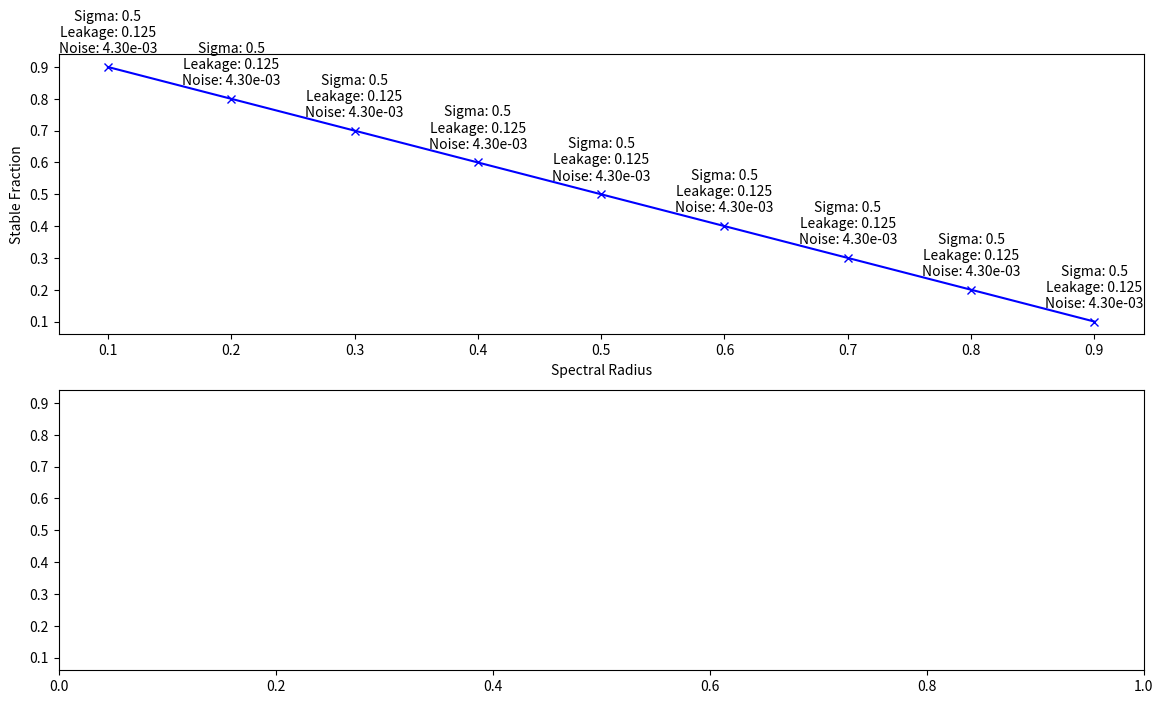

Write Python code to recreate this figure.
import numpy as np
#import matplotlib
#matplotlib.rcParams['text.usetex'] = True
import matplotlib.pyplot as plt

rhos = np.arange(0.1,1.0,0.1)
sigmas = np.ones(rhos.size)*0.5
leakages = np.ones(rhos.size)*0.125
noisevals = np.ones(rhos.size)*4.3e-3
regs = np.ones(rhos.size)*1e-5
stable_frac = 1.0-rhos

fig, (ax1, ax2) = plt.subplots(2,1, sharey = True, figsize = (14,8))
ax1.plot(rhos, stable_frac, '-bx')
ax1.set_ylabel('Stable Fraction')
ax1.set_xlabel('Spectral Radius')
for (x,y,sigma,leakage,noise,reg) in zip(rhos,stable_frac,sigmas,leakages,noisevals,regs):
    label = 'Sigma: %0.1f' % sigma + '\n' + 'Leakage: %0.3f' % leakage + '\n' + 'Noise: %0.2e' % noise
    ax1.annotate(label, (x,y), textcoords = "offset points", xytext = (0,10), ha = 'center')

plt.show()
